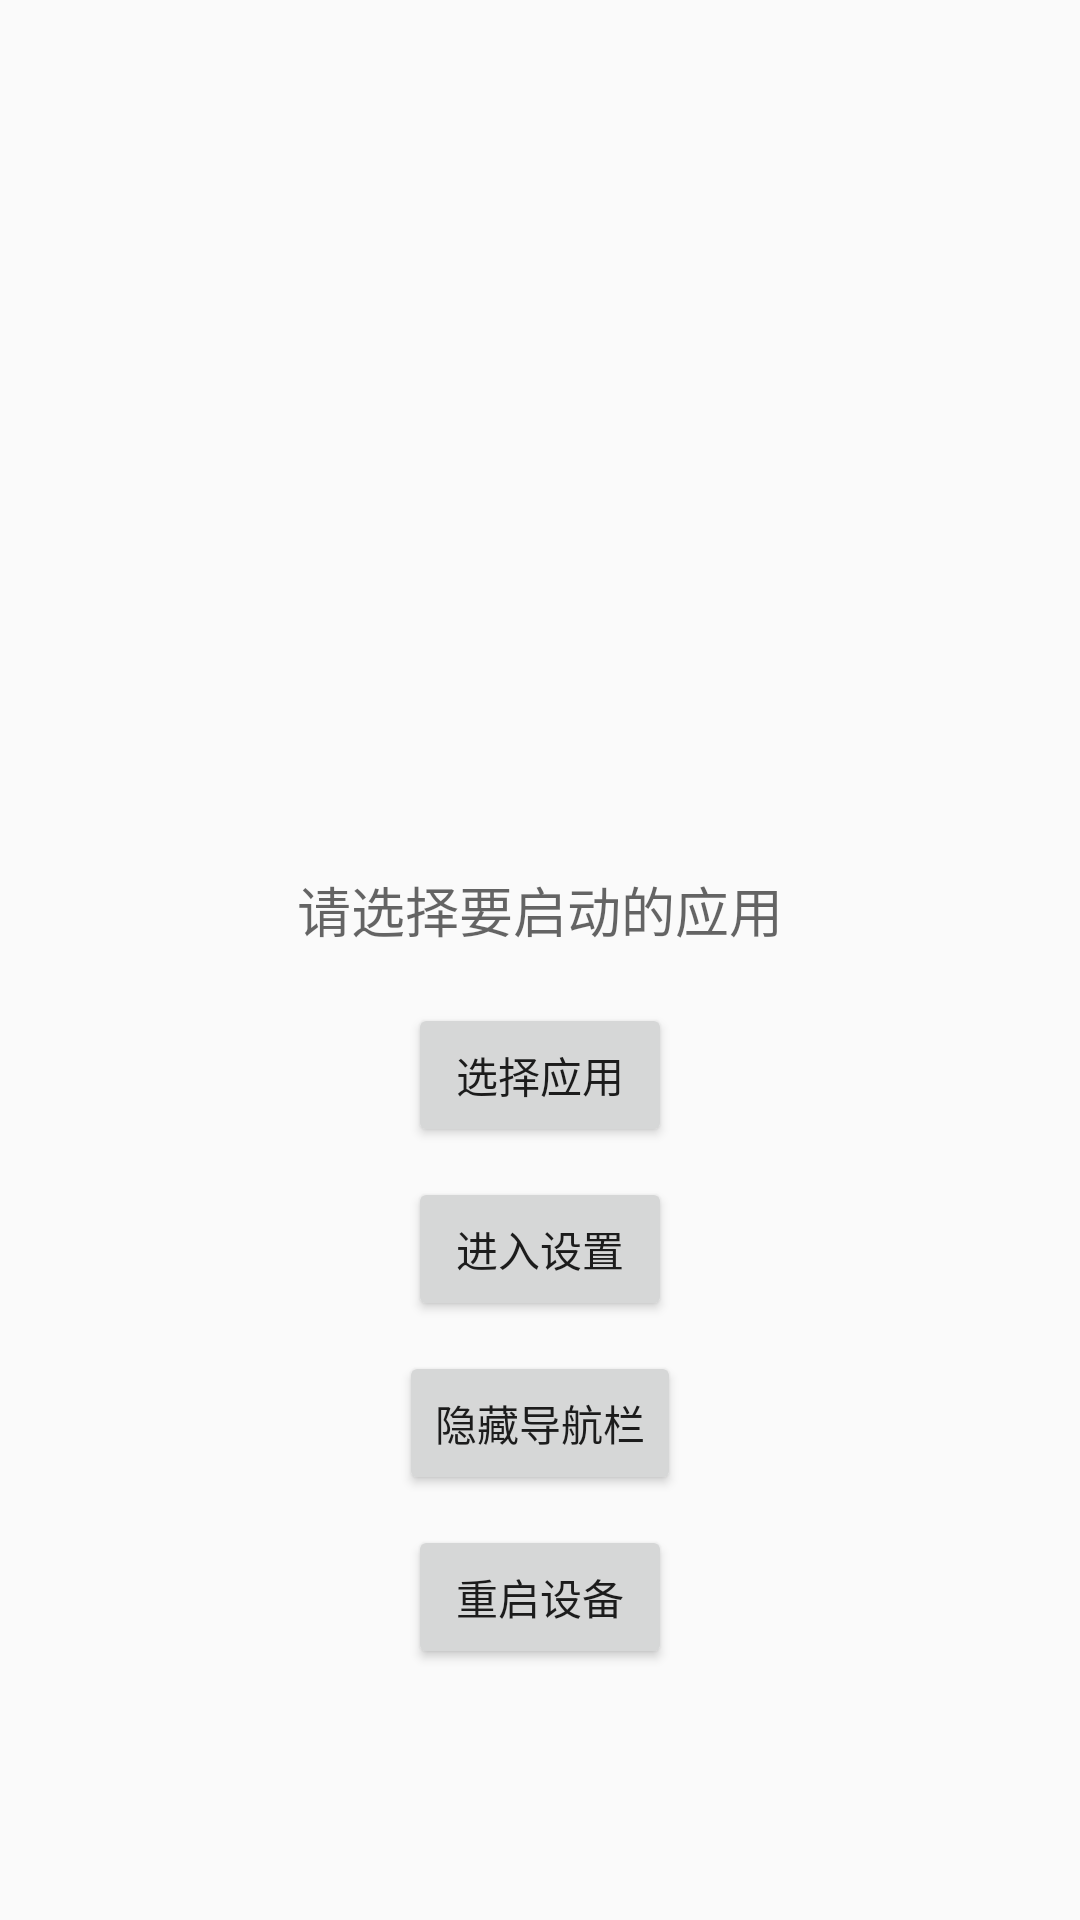

Reconstruct the res/layout file that produces this screen, plus the resources it refers to.
<!-- AndroidManifest.xml: application theme AppTheme -->
<!-- res/layout/activity_settings.xml -->
<RelativeLayout xmlns:android="http://schemas.android.com/apk/res/android"
    xmlns:tools="http://schemas.android.com/tools" android:layout_width="match_parent"
    android:layout_height="match_parent" android:paddingLeft="@dimen/activity_horizontal_margin"
    android:id="@+id/mainLayout"
    android:paddingRight="@dimen/activity_horizontal_margin"
    android:paddingTop="@dimen/activity_vertical_margin"
    android:paddingBottom="@dimen/activity_vertical_margin"
    tools:context="com.leray.android.kiosk.SettingsActivity">

    <android.support.v7.widget.RecyclerView
        android:layout_width="match_parent"
        android:layout_height="300dp"
        android:layout_alignParentTop="true"
        android:layout_marginTop="90dp"
        android:id="@+id/recycler_view"
        android:visibility="gone"
        android:layout_centerVertical="true"
        android:layout_centerHorizontal="true"/>

    <include layout="@layout/item_view"
        android:layout_width="wrap_content"
        android:layout_height="wrap_content"
        android:layout_below="@+id/recycler_view"
        android:id="@+id/singleAppView"
        android:onClick="onClick"
        android:layout_centerHorizontal="true"
        android:layout_marginTop="280dp"
        android:visibility="visible" />


    <Button
        android:layout_width="wrap_content"
        android:layout_height="wrap_content"
        android:text="sdfdsfd"
        android:layout_below="@+id/singleAppView"
        android:id="@+id/btnApp"
        android:onClick="onClick"
        android:layout_centerHorizontal="true"
        android:layout_marginTop="18dp"
        android:visibility="gone"/>

    <Button
        android:layout_width="wrap_content"
        android:layout_height="wrap_content"
        android:text="选择应用"
        android:id="@+id/btnChooseApp"
        android:onClick="onClick"
        android:layout_below="@+id/btnApp"
        android:layout_centerHorizontal="true"
        android:layout_marginTop="18dp" />

    <Button
        android:layout_width="wrap_content"
        android:layout_height="wrap_content"
        android:text="进入设置"
        android:id="@+id/btnSettings"
        android:onClick="onClick"
        android:layout_marginTop="10dp"
        android:layout_below="@+id/btnChooseApp"
        android:layout_alignLeft="@+id/btnChooseApp"
        android:layout_alignStart="@+id/btnChooseApp" />

    <Button
        android:layout_width="wrap_content"
        android:layout_height="wrap_content"
        android:text="隐藏导航栏"
        android:id="@+id/btnControlNavibar"
        android:onClick="onClick"
        android:layout_marginTop="10dp"
        android:layout_below="@+id/btnSettings"
        android:layout_centerHorizontal="true" />

    <Button
        android:layout_width="wrap_content"
        android:layout_height="wrap_content"
        android:text="重启设备"
        android:id="@+id/btnReboot"
        android:onClick="onClick"
        android:layout_marginTop="10dp"
        android:layout_below="@+id/btnControlNavibar"
        android:layout_alignLeft="@+id/btnSettings"
        android:layout_alignStart="@+id/btnSettings" />

</RelativeLayout>
<!-- res/layout/item_view.xml (included above) -->
<?xml version="1.0" encoding="utf-8"?>
<RelativeLayout xmlns:android="http://schemas.android.com/apk/res/android"
    android:layout_width="match_parent" android:layout_height="match_parent">

    <ImageView
        android:layout_width="wrap_content"
        android:layout_height="wrap_content"
        android:id="@+id/imageView"
        android:layout_alignParentTop="true"
        android:layout_centerHorizontal="true" />

    <TextView
        android:layout_width="wrap_content"
        android:layout_height="wrap_content"
        android:textAppearance="?android:attr/textAppearanceMedium"
        android:text="请选择要启动的应用"
        android:id="@+id/textView"
        android:layout_below="@+id/imageView"
        android:layout_centerHorizontal="true"
        android:layout_marginTop="10dp" />
</RelativeLayout>
<!-- resources referenced by this layout -->
<resources>
  <style name="AppTheme" parent="Theme.AppCompat.Light.DarkActionBar">
          
      </style>
</resources>
